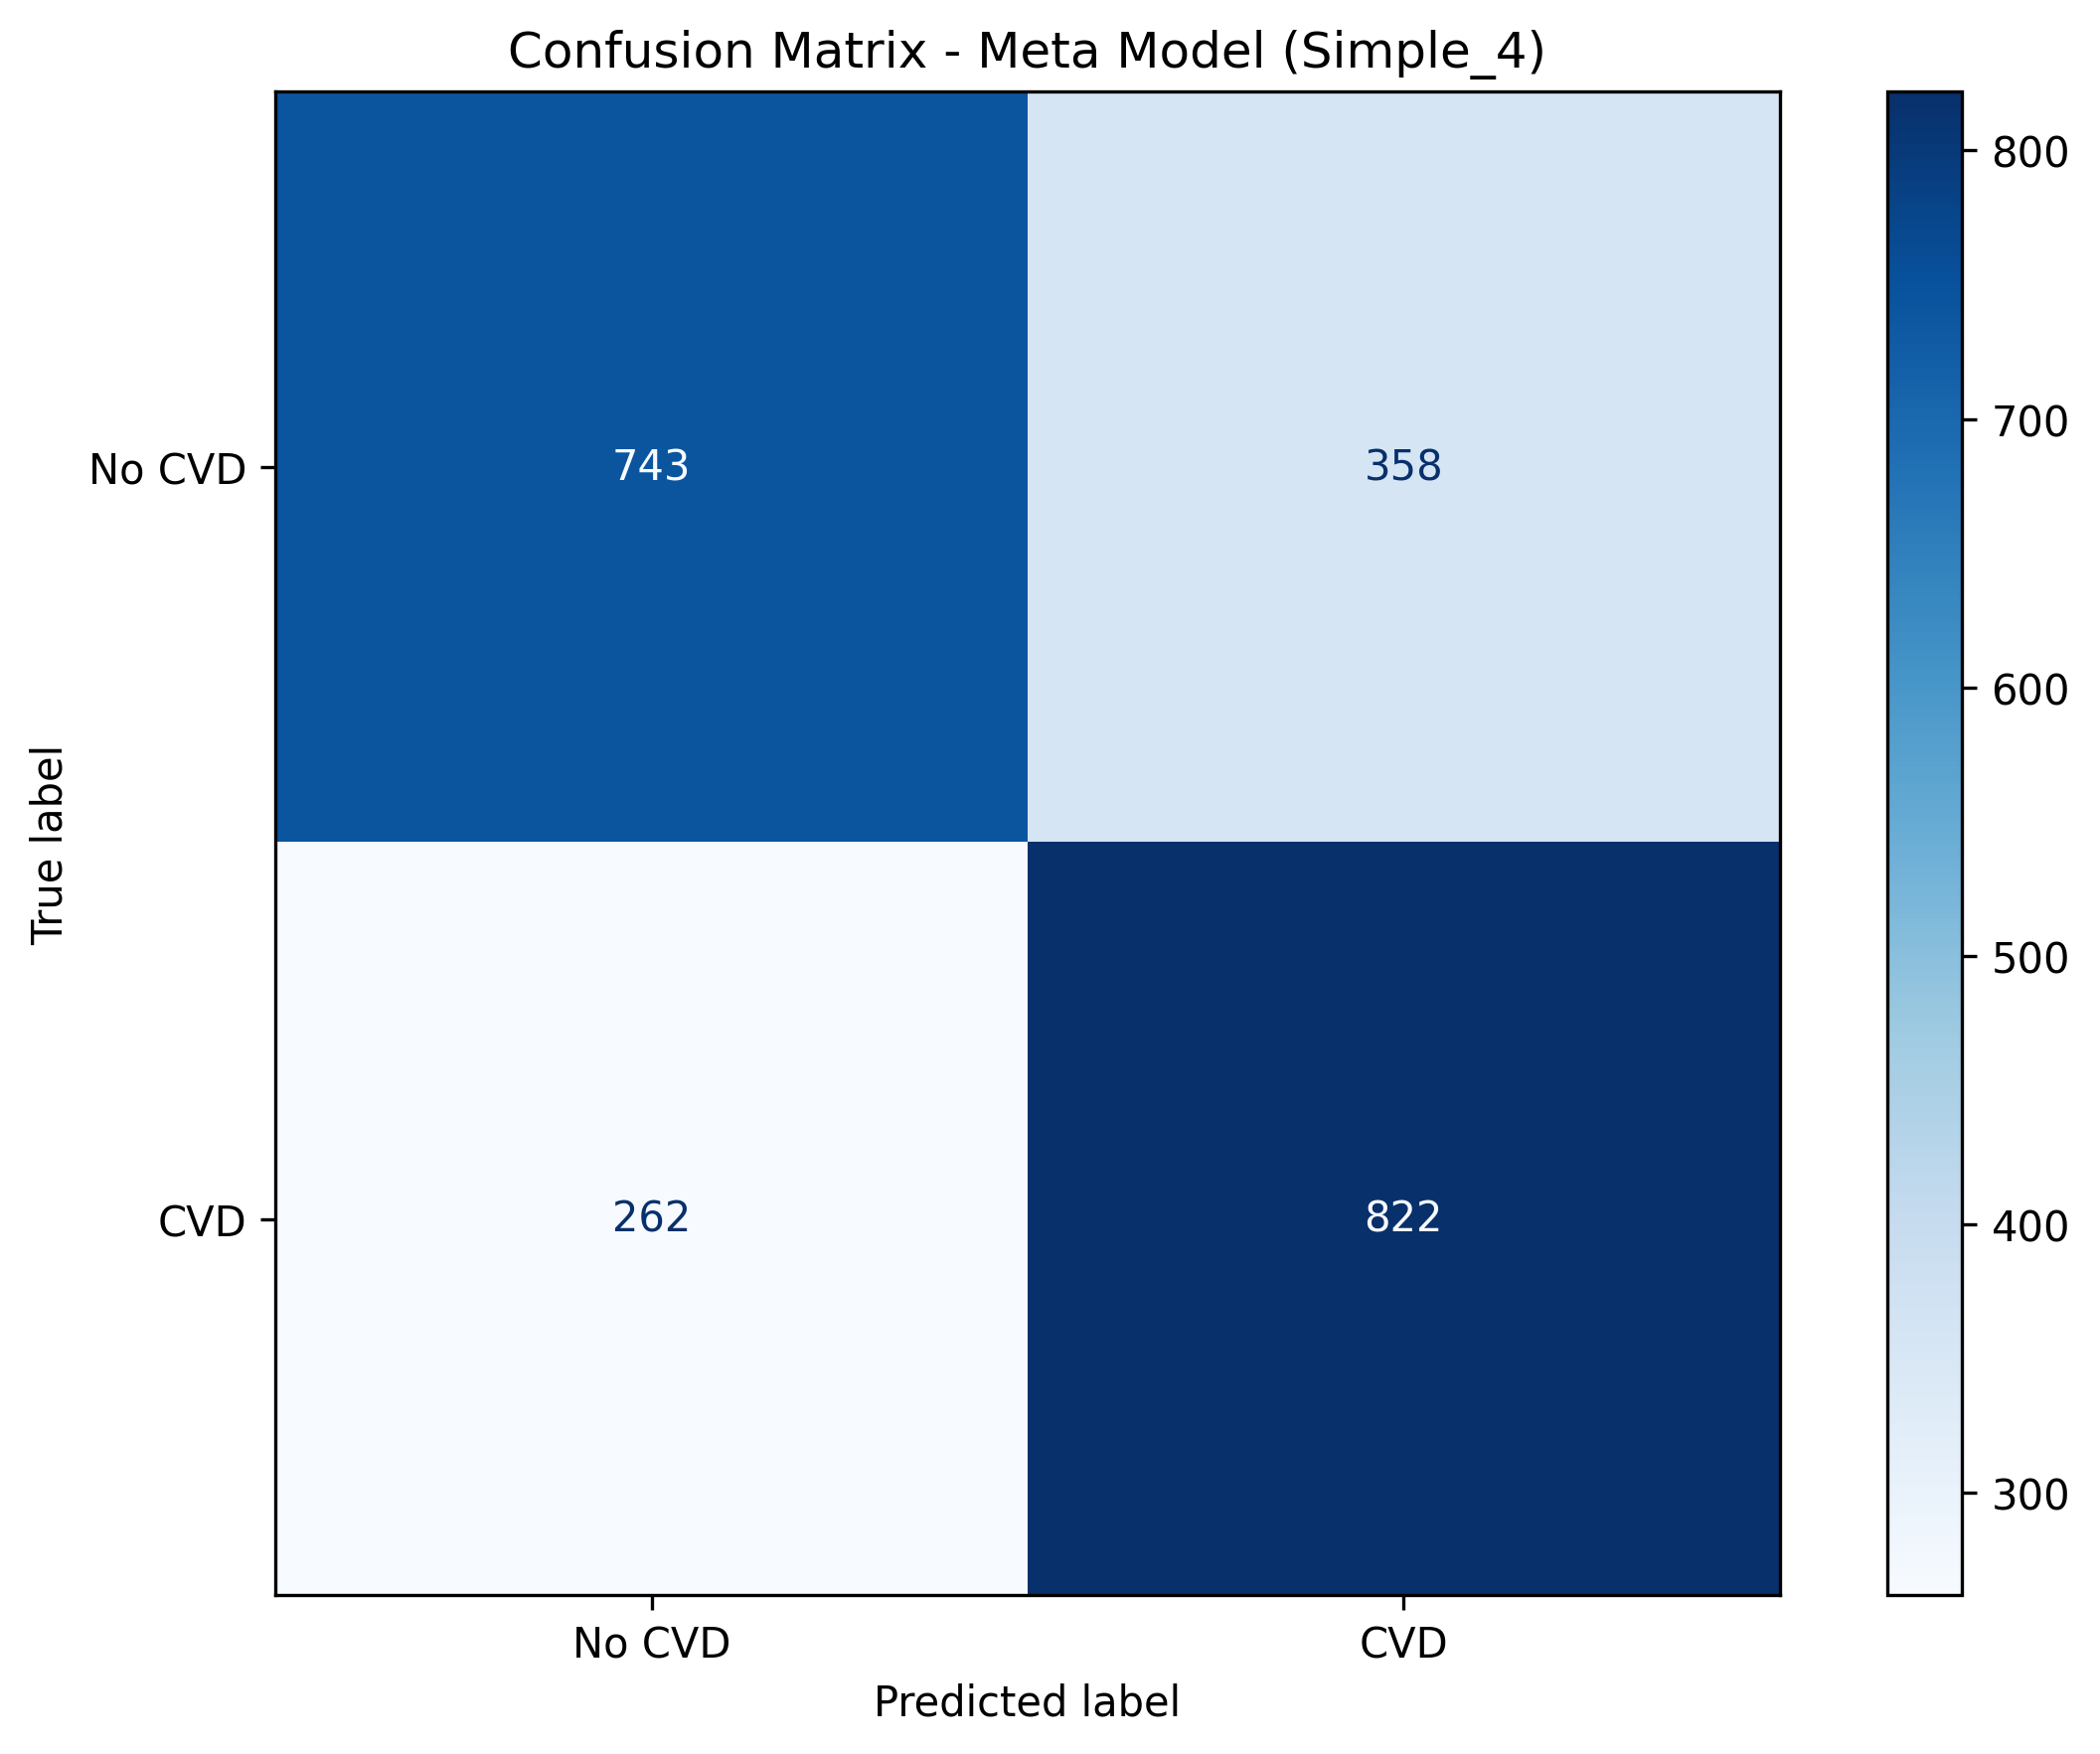

Values plotted in this chart, from the file beside it:
, Predicted No CVD, Predicted CVD
Actual No CVD, 743, 358
Actual CVD, 262, 822
